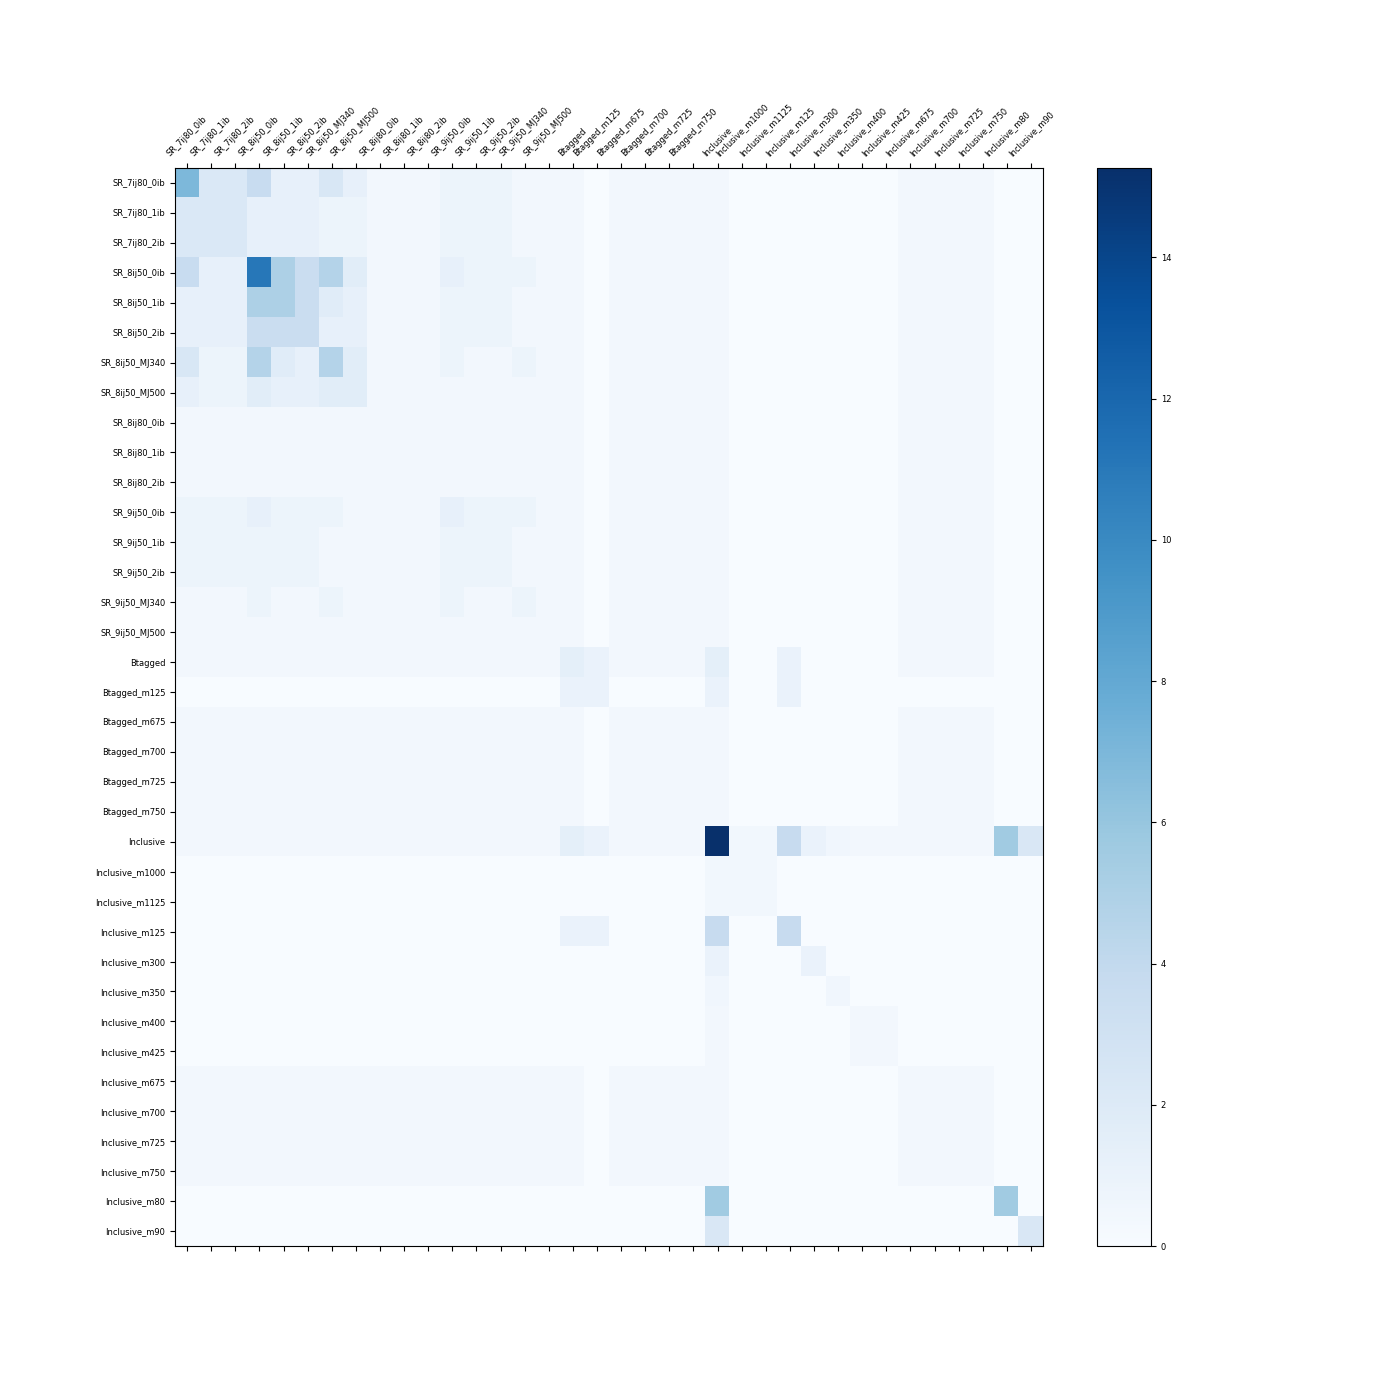

Data behind this chart, as committed beside it:
SR_7ij80_0ib, SR_7ij80_1ib, SR_7ij80_2ib, SR_8ij50_0ib, SR_8ij50_1ib, SR_8ij50_2ib, SR_8ij50_MJ340, SR_8ij50_MJ500, SR_8ij80_0ib, SR_8ij80_1ib, SR_8ij80_2ib, SR_9ij50_0ib, SR_9ij50_1ib, SR_9ij50_2ib, SR_9ij50_MJ340, SR_9ij50_MJ500, Btagged, Btagged_m125, Btagged_m675, Btagged_m700, Btagged_m725, Btagged_m750, Inclusive, Inclusive_m1000
6.937, 2.232, 2.232, 3.638, 1.27, 1.27, 2.418, 1.291, 0.4331, 0.4331, 0.4331, 0.8639, 0.8639, 0.8639, 0.4331, 0.4331, 0.4331, 0.0, 0.4331, 0.4331, 0.4331, 0.4331, 0.4331, 0.0
2.232, 2.232, 2.232, 1.27, 1.27, 1.27, 0.8391, 0.8391, 0.4331, 0.4331, 0.4331, 0.8639, 0.8639, 0.8639, 0.4331, 0.4331, 0.4331, 0.0, 0.4331, 0.4331, 0.4331, 0.4331, 0.4331, 0.0
2.232, 2.232, 2.232, 1.27, 1.27, 1.27, 0.8391, 0.8391, 0.4331, 0.4331, 0.4331, 0.8639, 0.8639, 0.8639, 0.4331, 0.4331, 0.4331, 0.0, 0.4331, 0.4331, 0.4331, 0.4331, 0.4331, 0.0
3.638, 1.27, 1.27, 11.09, 5.067, 3.56, 4.668, 1.709, 0.4331, 0.4331, 0.4331, 1.292, 0.8639, 0.8639, 0.8609, 0.4331, 0.4331, 0.0, 0.4331, 0.4331, 0.4331, 0.4331, 0.4331, 0.0
1.27, 1.27, 1.27, 5.067, 5.067, 3.56, 1.757, 1.257, 0.4331, 0.4331, 0.4331, 0.8639, 0.8639, 0.8639, 0.4331, 0.4331, 0.4331, 0.0, 0.4331, 0.4331, 0.4331, 0.4331, 0.4331, 0.0
1.27, 1.27, 1.27, 3.56, 3.56, 3.56, 1.257, 1.257, 0.4331, 0.4331, 0.4331, 0.8639, 0.8639, 0.8639, 0.4331, 0.4331, 0.4331, 0.0, 0.4331, 0.4331, 0.4331, 0.4331, 0.4331, 0.0
2.418, 0.8391, 0.8391, 4.668, 1.757, 1.257, 4.668, 1.709, 0.4331, 0.4331, 0.4331, 0.8609, 0.4331, 0.4331, 0.8609, 0.4331, 0.4331, 0.0, 0.4331, 0.4331, 0.4331, 0.4331, 0.4331, 0.0
1.291, 0.8391, 0.8391, 1.709, 1.257, 1.257, 1.709, 1.709, 0.4331, 0.4331, 0.4331, 0.4331, 0.4331, 0.4331, 0.4331, 0.4331, 0.4331, 0.0, 0.4331, 0.4331, 0.4331, 0.4331, 0.4331, 0.0
0.4331, 0.4331, 0.4331, 0.4331, 0.4331, 0.4331, 0.4331, 0.4331, 0.4331, 0.4331, 0.4331, 0.4331, 0.4331, 0.4331, 0.4331, 0.4331, 0.4331, 0.0, 0.4331, 0.4331, 0.4331, 0.4331, 0.4331, 0.0
0.4331, 0.4331, 0.4331, 0.4331, 0.4331, 0.4331, 0.4331, 0.4331, 0.4331, 0.4331, 0.4331, 0.4331, 0.4331, 0.4331, 0.4331, 0.4331, 0.4331, 0.0, 0.4331, 0.4331, 0.4331, 0.4331, 0.4331, 0.0
0.4331, 0.4331, 0.4331, 0.4331, 0.4331, 0.4331, 0.4331, 0.4331, 0.4331, 0.4331, 0.4331, 0.4331, 0.4331, 0.4331, 0.4331, 0.4331, 0.4331, 0.0, 0.4331, 0.4331, 0.4331, 0.4331, 0.4331, 0.0
0.8639, 0.8639, 0.8639, 1.292, 0.8639, 0.8639, 0.8609, 0.4331, 0.4331, 0.4331, 0.4331, 1.292, 0.8639, 0.8639, 0.8609, 0.4331, 0.4331, 0.0, 0.4331, 0.4331, 0.4331, 0.4331, 0.4331, 0.0
0.8639, 0.8639, 0.8639, 0.8639, 0.8639, 0.8639, 0.4331, 0.4331, 0.4331, 0.4331, 0.4331, 0.8639, 0.8639, 0.8639, 0.4331, 0.4331, 0.4331, 0.0, 0.4331, 0.4331, 0.4331, 0.4331, 0.4331, 0.0
0.8639, 0.8639, 0.8639, 0.8639, 0.8639, 0.8639, 0.4331, 0.4331, 0.4331, 0.4331, 0.4331, 0.8639, 0.8639, 0.8639, 0.4331, 0.4331, 0.4331, 0.0, 0.4331, 0.4331, 0.4331, 0.4331, 0.4331, 0.0
0.4331, 0.4331, 0.4331, 0.8609, 0.4331, 0.4331, 0.8609, 0.4331, 0.4331, 0.4331, 0.4331, 0.8609, 0.4331, 0.4331, 0.8609, 0.4331, 0.4331, 0.0, 0.4331, 0.4331, 0.4331, 0.4331, 0.4331, 0.0
0.4331, 0.4331, 0.4331, 0.4331, 0.4331, 0.4331, 0.4331, 0.4331, 0.4331, 0.4331, 0.4331, 0.4331, 0.4331, 0.4331, 0.4331, 0.4331, 0.4331, 0.0, 0.4331, 0.4331, 0.4331, 0.4331, 0.4331, 0.0
0.4331, 0.4331, 0.4331, 0.4331, 0.4331, 0.4331, 0.4331, 0.4331, 0.4331, 0.4331, 0.4331, 0.4331, 0.4331, 0.4331, 0.4331, 0.4331, 1.478, 1.045, 0.4331, 0.4331, 0.4331, 0.4331, 1.478, 0.0
0.0, 0.0, 0.0, 0.0, 0.0, 0.0, 0.0, 0.0, 0.0, 0.0, 0.0, 0.0, 0.0, 0.0, 0.0, 0.0, 1.045, 1.045, 0.0, 0.0, 0.0, 0.0, 1.045, 0.0
0.4331, 0.4331, 0.4331, 0.4331, 0.4331, 0.4331, 0.4331, 0.4331, 0.4331, 0.4331, 0.4331, 0.4331, 0.4331, 0.4331, 0.4331, 0.4331, 0.4331, 0.0, 0.4331, 0.4331, 0.4331, 0.4331, 0.4331, 0.0
0.4331, 0.4331, 0.4331, 0.4331, 0.4331, 0.4331, 0.4331, 0.4331, 0.4331, 0.4331, 0.4331, 0.4331, 0.4331, 0.4331, 0.4331, 0.4331, 0.4331, 0.0, 0.4331, 0.4331, 0.4331, 0.4331, 0.4331, 0.0
0.4331, 0.4331, 0.4331, 0.4331, 0.4331, 0.4331, 0.4331, 0.4331, 0.4331, 0.4331, 0.4331, 0.4331, 0.4331, 0.4331, 0.4331, 0.4331, 0.4331, 0.0, 0.4331, 0.4331, 0.4331, 0.4331, 0.4331, 0.0
0.4331, 0.4331, 0.4331, 0.4331, 0.4331, 0.4331, 0.4331, 0.4331, 0.4331, 0.4331, 0.4331, 0.4331, 0.4331, 0.4331, 0.4331, 0.4331, 0.4331, 0.0, 0.4331, 0.4331, 0.4331, 0.4331, 0.4331, 0.0
0.4331, 0.4331, 0.4331, 0.4331, 0.4331, 0.4331, 0.4331, 0.4331, 0.4331, 0.4331, 0.4331, 0.4331, 0.4331, 0.4331, 0.4331, 0.4331, 1.478, 1.045, 0.4331, 0.4331, 0.4331, 0.4331, 15.27, 0.479
0.0, 0.0, 0.0, 0.0, 0.0, 0.0, 0.0, 0.0, 0.0, 0.0, 0.0, 0.0, 0.0, 0.0, 0.0, 0.0, 0.0, 0.0, 0.0, 0.0, 0.0, 0.0, 0.479, 0.479
0.0, 0.0, 0.0, 0.0, 0.0, 0.0, 0.0, 0.0, 0.0, 0.0, 0.0, 0.0, 0.0, 0.0, 0.0, 0.0, 0.0, 0.0, 0.0, 0.0, 0.0, 0.0, 0.479, 0.479
0.0, 0.0, 0.0, 0.0, 0.0, 0.0, 0.0, 0.0, 0.0, 0.0, 0.0, 0.0, 0.0, 0.0, 0.0, 0.0, 1.045, 1.045, 0.0, 0.0, 0.0, 0.0, 3.771, 0.0
0.0, 0.0, 0.0, 0.0, 0.0, 0.0, 0.0, 0.0, 0.0, 0.0, 0.0, 0.0, 0.0, 0.0, 0.0, 0.0, 0.0, 0.0, 0.0, 0.0, 0.0, 0.0, 1.032, 0.0
0.0, 0.0, 0.0, 0.0, 0.0, 0.0, 0.0, 0.0, 0.0, 0.0, 0.0, 0.0, 0.0, 0.0, 0.0, 0.0, 0.0, 0.0, 0.0, 0.0, 0.0, 0.0, 0.5863, 0.0
0.0, 0.0, 0.0, 0.0, 0.0, 0.0, 0.0, 0.0, 0.0, 0.0, 0.0, 0.0, 0.0, 0.0, 0.0, 0.0, 0.0, 0.0, 0.0, 0.0, 0.0, 0.0, 0.432, 0.0
0.0, 0.0, 0.0, 0.0, 0.0, 0.0, 0.0, 0.0, 0.0, 0.0, 0.0, 0.0, 0.0, 0.0, 0.0, 0.0, 0.0, 0.0, 0.0, 0.0, 0.0, 0.0, 0.432, 0.0
0.4331, 0.4331, 0.4331, 0.4331, 0.4331, 0.4331, 0.4331, 0.4331, 0.4331, 0.4331, 0.4331, 0.4331, 0.4331, 0.4331, 0.4331, 0.4331, 0.4331, 0.0, 0.4331, 0.4331, 0.4331, 0.4331, 0.4331, 0.0
0.4331, 0.4331, 0.4331, 0.4331, 0.4331, 0.4331, 0.4331, 0.4331, 0.4331, 0.4331, 0.4331, 0.4331, 0.4331, 0.4331, 0.4331, 0.4331, 0.4331, 0.0, 0.4331, 0.4331, 0.4331, 0.4331, 0.4331, 0.0
0.4331, 0.4331, 0.4331, 0.4331, 0.4331, 0.4331, 0.4331, 0.4331, 0.4331, 0.4331, 0.4331, 0.4331, 0.4331, 0.4331, 0.4331, 0.4331, 0.4331, 0.0, 0.4331, 0.4331, 0.4331, 0.4331, 0.4331, 0.0
0.4331, 0.4331, 0.4331, 0.4331, 0.4331, 0.4331, 0.4331, 0.4331, 0.4331, 0.4331, 0.4331, 0.4331, 0.4331, 0.4331, 0.4331, 0.4331, 0.4331, 0.0, 0.4331, 0.4331, 0.4331, 0.4331, 0.4331, 0.0
0.0, 0.0, 0.0, 0.0, 0.0, 0.0, 0.0, 0.0, 0.0, 0.0, 0.0, 0.0, 0.0, 0.0, 0.0, 0.0, 0.0, 0.0, 0.0, 0.0, 0.0, 0.0, 5.598, 0.0
0.0, 0.0, 0.0, 0.0, 0.0, 0.0, 0.0, 0.0, 0.0, 0.0, 0.0, 0.0, 0.0, 0.0, 0.0, 0.0, 0.0, 0.0, 0.0, 0.0, 0.0, 0.0, 2.373, 0.0
